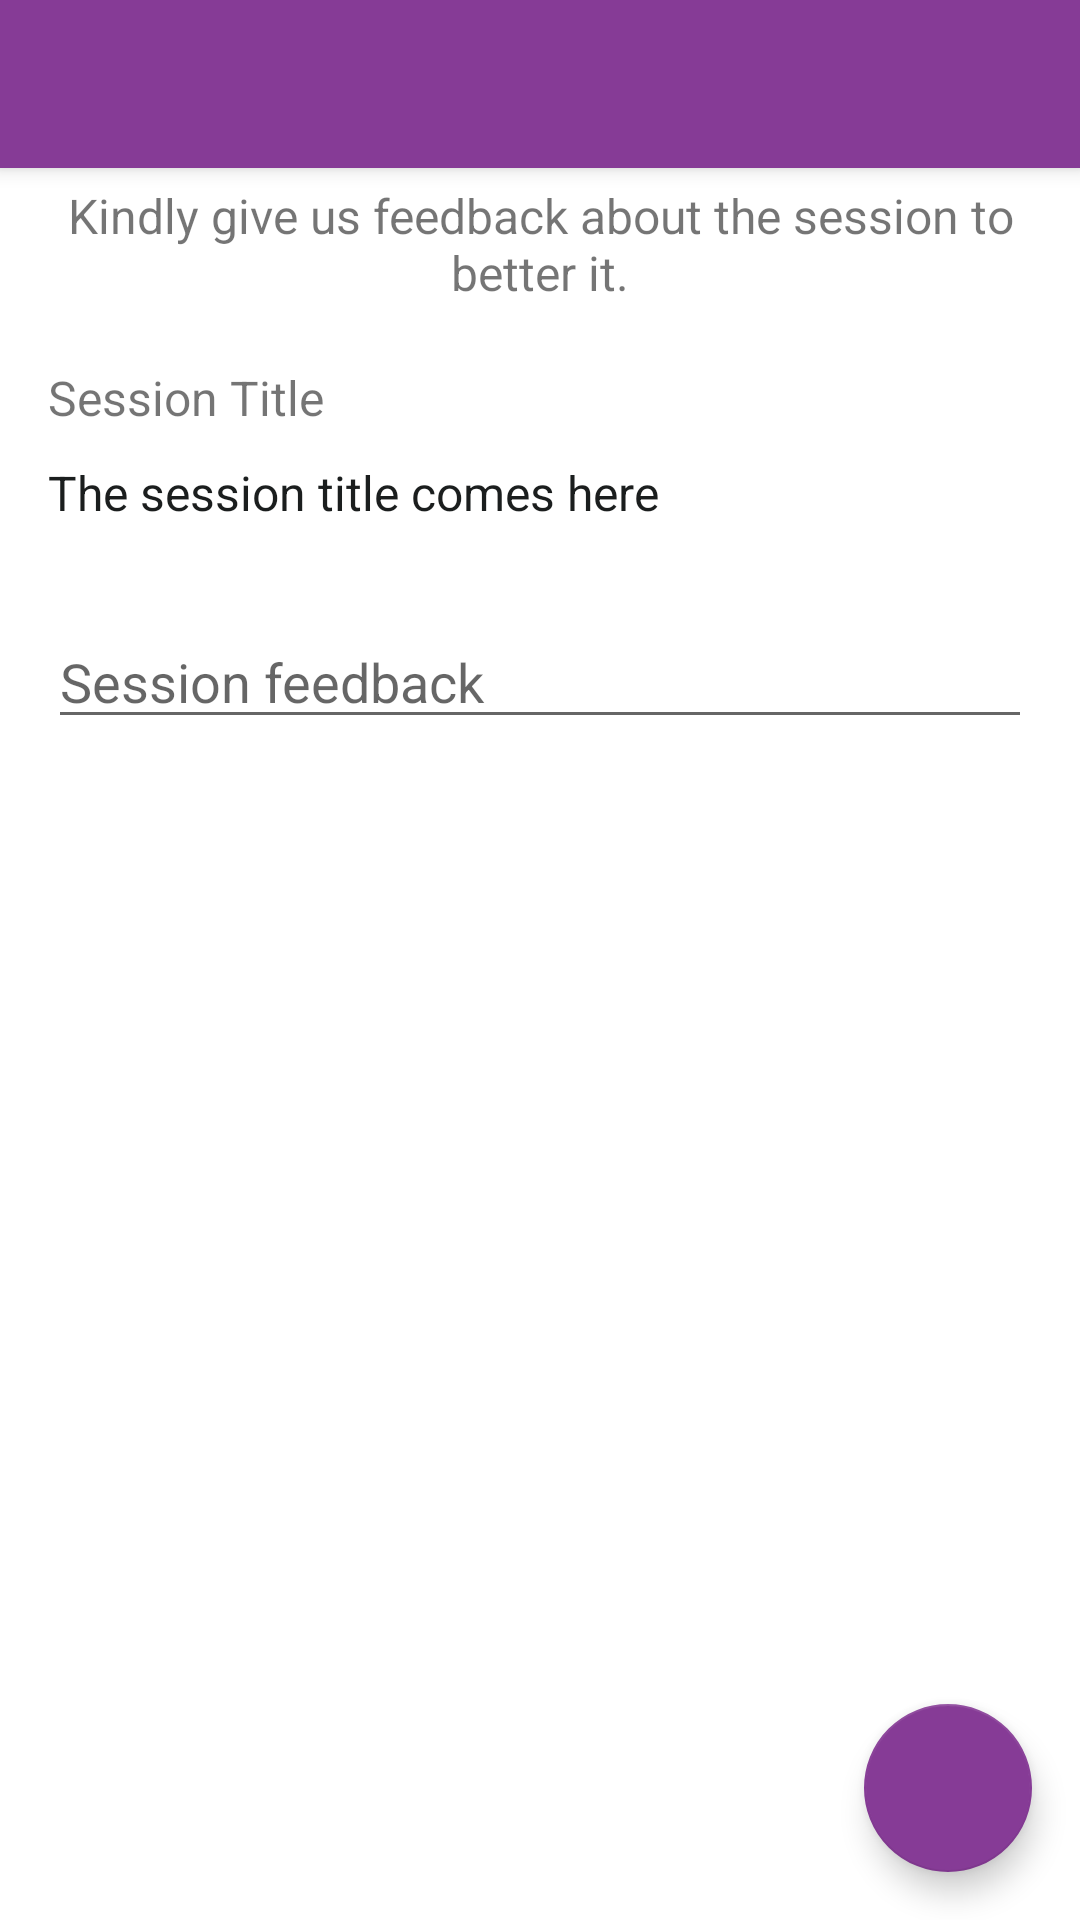

Produce the Android XML layout that renders to this screen, including the resource entries it uses.
<!-- AndroidManifest.xml: activity theme AppTheme.NoActionBar -->
<!-- res/layout/activity_session_feed_back.xml -->
<?xml version="1.0" encoding="utf-8"?>
<androidx.coordinatorlayout.widget.CoordinatorLayout xmlns:android="http://schemas.android.com/apk/res/android"
    xmlns:app="http://schemas.android.com/apk/res-auto"
    xmlns:tools="http://schemas.android.com/tools"
    android:layout_width="match_parent"
    android:layout_height="match_parent"
    tools:context=".views.activities.SessionFeedBackActivity">

    <com.google.android.material.appbar.AppBarLayout
        android:layout_width="match_parent"
        android:layout_height="wrap_content"
        android:theme="@style/AppTheme.NoActionBar.AppBarOverlay">

        <androidx.appcompat.widget.Toolbar
            android:id="@+id/toolbar"
            android:layout_width="match_parent"
            android:layout_height="?attr/actionBarSize"
            android:background="?attr/colorPrimary"
            app:popupTheme="@style/AppTheme.NoActionBar.PopupOverlay" />

    </com.google.android.material.appbar.AppBarLayout>

    <include layout="@layout/content_session_feed_back" />

    <com.google.android.material.floatingactionbutton.FloatingActionButton
        android:id="@+id/fab"
        android:layout_width="wrap_content"
        android:layout_height="wrap_content"
        android:layout_gravity="bottom|end"
        android:layout_margin="@dimen/fab_margin"
        app:srcCompat="@drawable/ic_send_black_24dp"
        app:backgroundTint="@color/colorPrimary"
        />

</androidx.coordinatorlayout.widget.CoordinatorLayout>
<!-- res/layout/content_session_feed_back.xml (included above) -->
<?xml version="1.0" encoding="utf-8"?>
<androidx.constraintlayout.widget.ConstraintLayout
    xmlns:android="http://schemas.android.com/apk/res/android"
    xmlns:app="http://schemas.android.com/apk/res-auto"
    xmlns:tools="http://schemas.android.com/tools"
    android:layout_width="match_parent"
    android:layout_height="match_parent"
    app:layout_behavior="@string/appbar_scrolling_view_behavior"
    tools:context=".views.activities.SessionFeedBackActivity"
    tools:showIn="@layout/activity_session_feed_back">


    <LinearLayout
        android:layout_width="match_parent"
        android:orientation="vertical"
        android:paddingLeft="16dp"
        android:paddingRight="16dp"
        android:paddingTop="5dp"
        android:layout_height="match_parent">

        <TextView
            android:layout_width="match_parent"
            android:gravity="center_horizontal"
            android:textSize="16sp"
            android:text="@string/session_feedback"
            android:layout_height="wrap_content" />


        <ProgressBar
            android:id="@+id/loginProgressBarFeedBack"
            android:layout_marginTop="10dp"
            android:visibility="gone"
            style="?android:attr/progressBarStyle"
            android:layout_width="match_parent"
            android:layout_height="wrap_content" />


        <TextView
            android:layout_width="match_parent"
            android:textSize="16sp"
            android:layout_marginTop="20dp"
            android:text="@string/session_feedback_title"
            android:layout_height="wrap_content" />

        <TextView
            android:layout_width="match_parent"
            android:id="@+id/txtSessionFeedbackTitle"
            android:textSize="16sp"
            android:layout_marginTop="10dp"
            android:textColor="@color/colorBlack"
            tools:text="The session title comes here"
            android:layout_height="wrap_content" />

        <com.google.android.material.textfield.TextInputEditText
            android:layout_width="match_parent"
            android:layout_marginTop="30dp"
            android:id="@+id/txtSessionUserFeedback"
            android:hint="@string/hintSessionFeedback"
            android:layout_height="wrap_content" />


    </LinearLayout>

</androidx.constraintlayout.widget.ConstraintLayout>
<!-- resources referenced by this layout -->
<resources>
  <color name="colorBlack">#1B1E1E</color>
  <color name="colorPrimary">#863B96</color>
  <dimen name="fab_margin">16dp</dimen>
  <string name="hintSessionFeedback">Session feedback</string>
  <string name="session_feedback">Kindly give us feedback about the session to better it.</string>
  <string name="session_feedback_title">Session Title</string>
  <style name="AppTheme.NoActionBar.AppBarOverlay" parent="ThemeOverlay.MaterialComponents.Dark.ActionBar" />
  <style name="AppTheme.NoActionBar.PopupOverlay" parent="ThemeOverlay.MaterialComponents.Light" />
  <style name="AppTheme.NoActionBar">
          <item name="windowActionBar">false</item>
          <item name="windowNoTitle">true</item>
      </style>
</resources>
